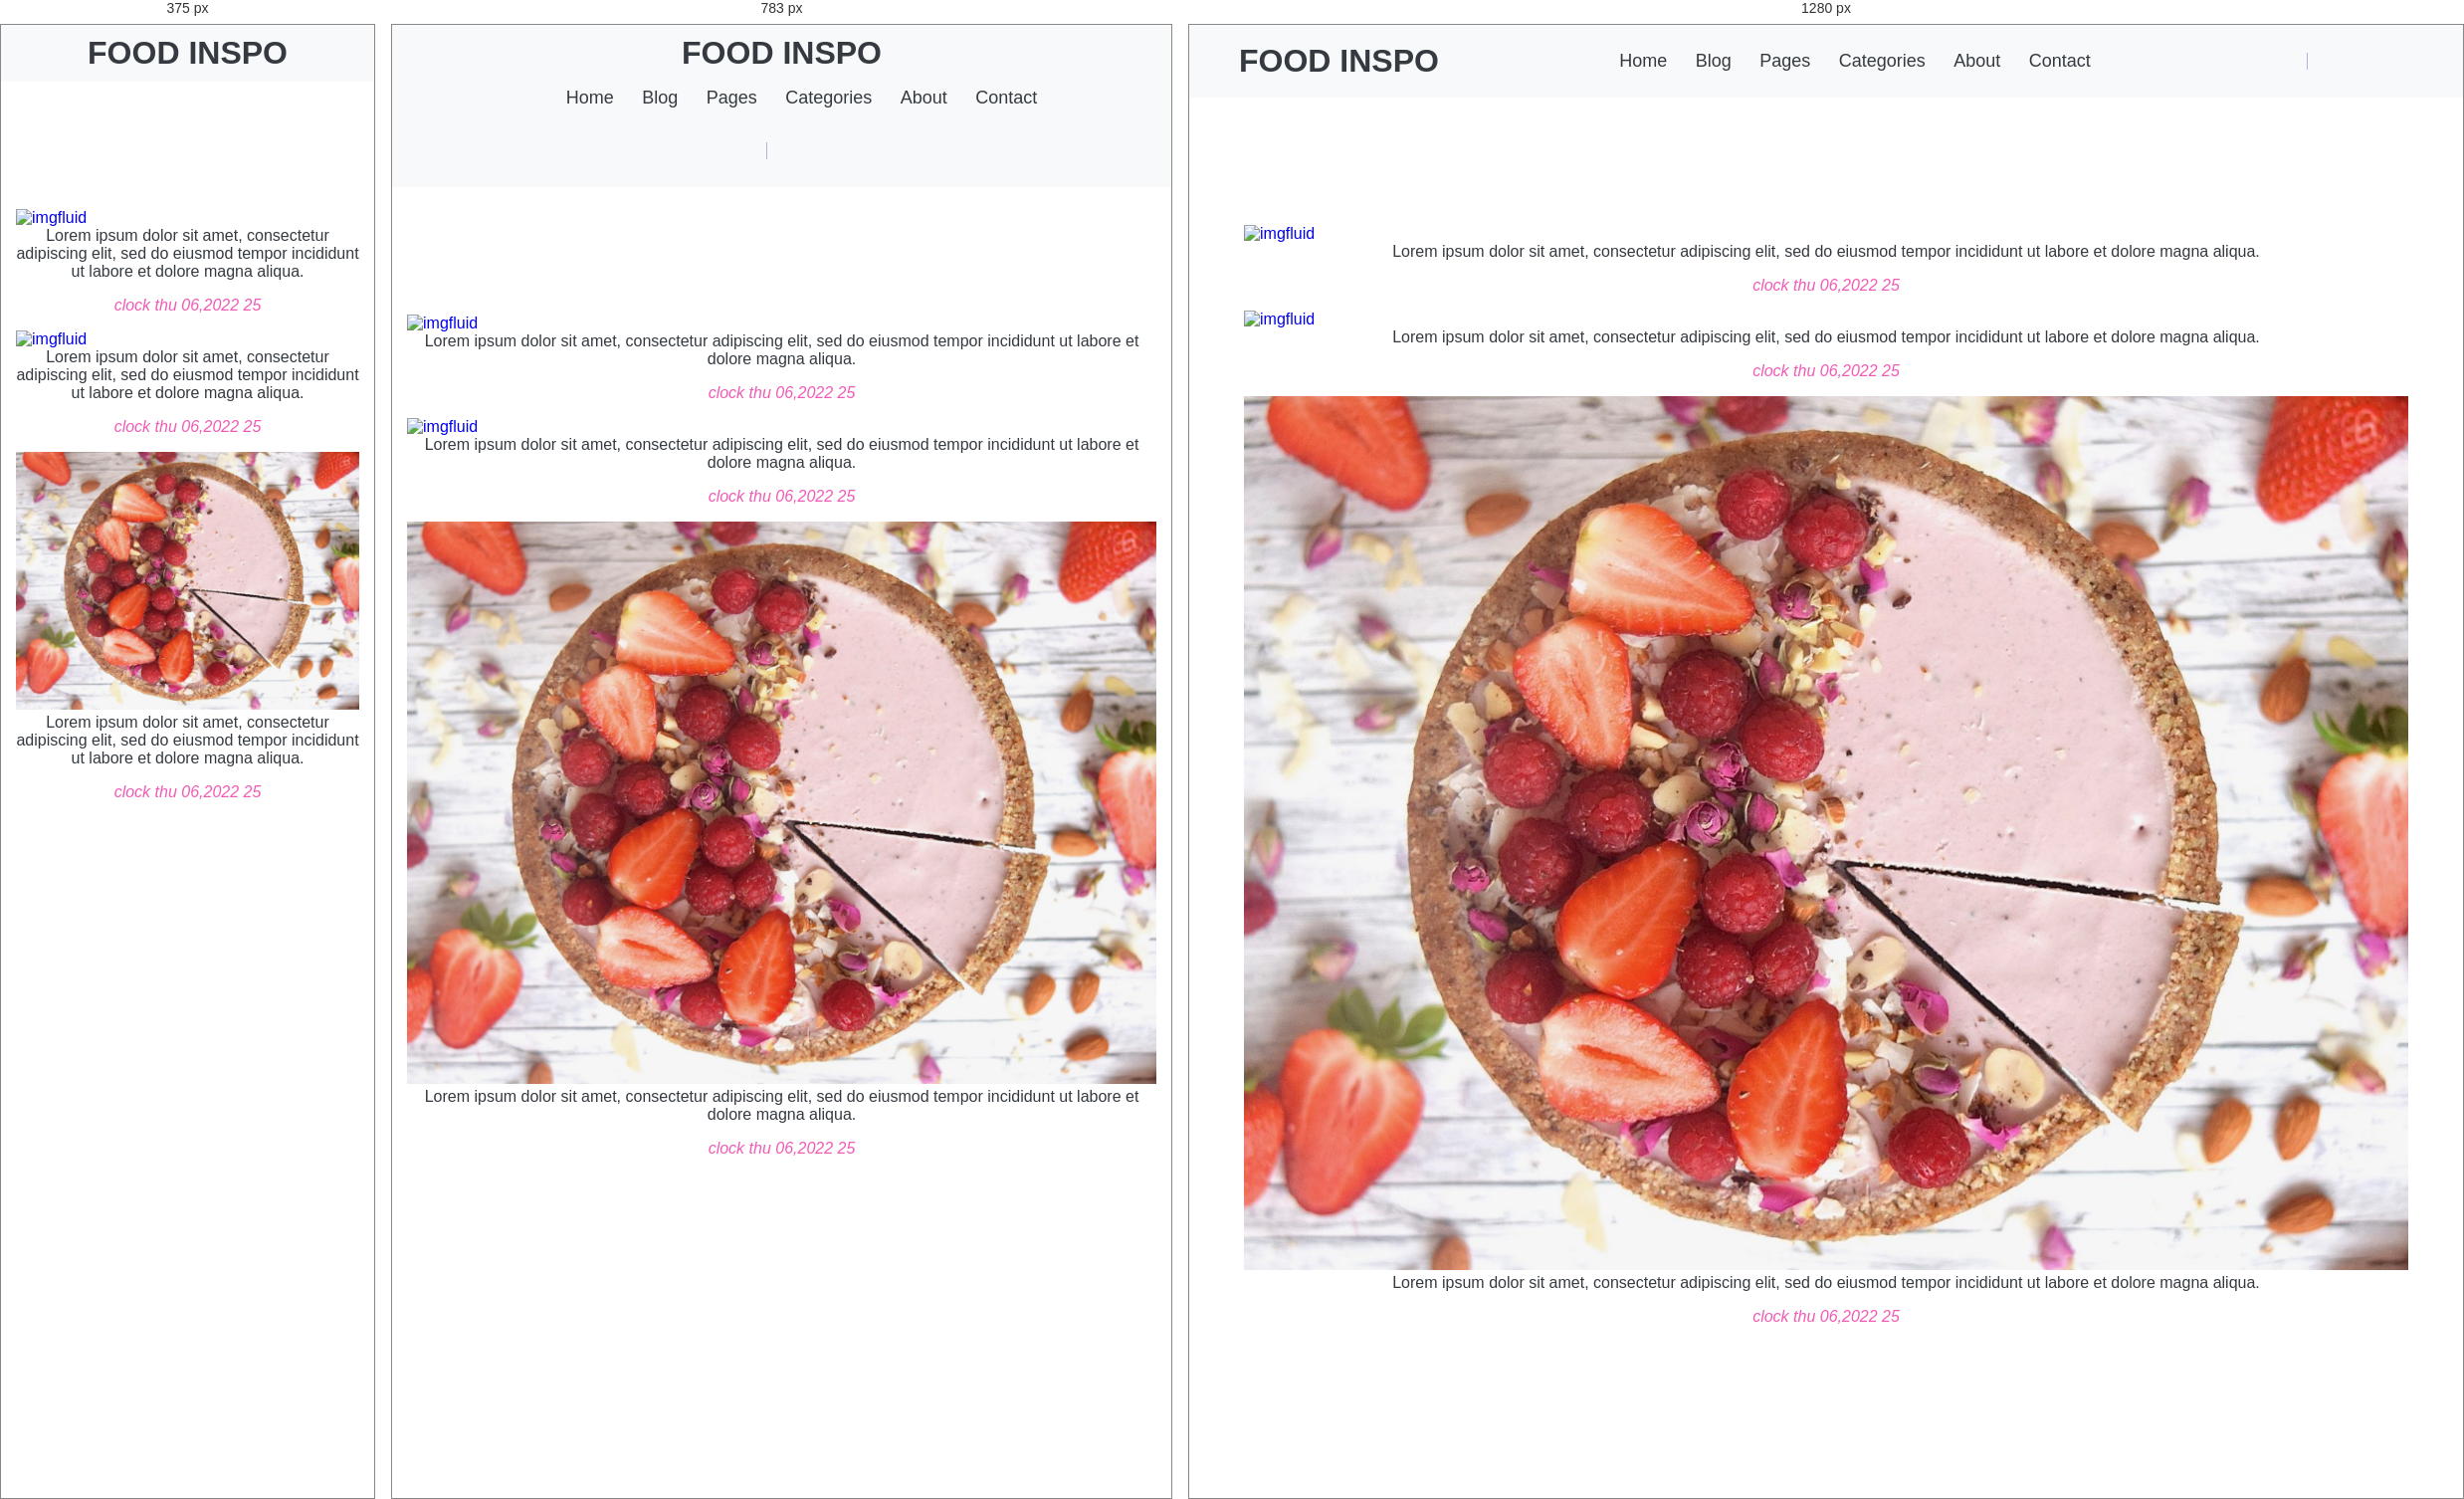
Rendered at 375 px, 783 px and 1280 px, left to right.

<!-- file: index.html -->
<!DOCTYPE html>
<html lang="en">
<head>
  <meta charset="UTF-8">
  <meta http-equiv="X-UA-Compatible" content="IE=edge">
  <meta name="viewport" content="width=device-width, initial-scale=1.0">
  <title>Food Inspo Blog</title>

  <!-- font awesome icons cdn -->
  
  <link rel="stylesheet" href="https://cdnjs.cloudflare.com/ajax/libs/font-awesome/6.2.0/css/all.min.css" integrity="sha512-xh6O/CkQoPOWDdYTDqeRdPCVd1SpvCA9XXcUnZS2FmJNp1coAFzvtCN9BmamE+4aHK8yyUHUSCcJHgXloTyT2A==" crossorigin="anonymous" referrerpolicy="no-referrer" />
  
  <!-- custom style.css file -->
    <link rel="stylesheet" href="style.css">

</head>

<body>
 
  <!-- Header -->
   <header id="header" class="shadow bg-light">
    <nav class="container navbar">
      <a href="/index.html" class="nav-brand text-dark">
        FOOD INSPO
      </a>
      
      <!-- toggle button-->
      <button class="toggle-button">
        <span><i class="fas fa-bars"></i></span>

      </button>
    
    <!-- collapse on toggle button click-->
    <div class="collapse">
      <ul class="navbar-vav">
        <a href="#" class="nav-link">Home</a>
        <a href="#" class="nav-link">Blog</a>
        <a href="#" class="nav-link">Pages</a>
        <a href="#" class="nav-link">Categories</a>
        <a href="#" class="nav-link">About</a>
        <a href="#" class="nav-link">Contact</a>
      </ul>
    </div>
    <!-- collapse on toggle button click-->
    <div class="collapse">
      <ul class="navbar-nav">
        <div class="search-box">
          <a href="#"class="nav-link"><i class="fa-solid fa-magnifying-glass"></i></a>

        </div>
        <a href="#" class="nav-link"><i class="fa-brands fa-facebook-f"></i></a></a>
        <a href="#" class="nav-link"><i class="fa-brands fa-instagram"></i></a></a>
        <a href="#" class="nav-link"><i class="fa-brands fa-tiktok"></i></a></a>
        <a href="#" class="nav-link"><i class="fa-brands fa-twitter"></i></a></a>


      </ul>
    </div>
      
  </nav>
  </header>
  <!-- .Header -->

  <!-- Main Site-->
  <main id="site-main">
    <!--  Blog Post Section-->
      <section id="post">
        <div class="container">
          <div class="grid">
            <!--  article-->
            
              <div class="grid-item">
                <article class="article">
                  <div class="card">
                    <div class="overflow-img">
                      <a href="#">
                        <img src="./images/avotoast.jpeg" class="img-fluid" alt="imgfluid">
                      </a>
                    </div>
                    
                    <div class="card-body text-center px-1">
                      <a href="#" class="text-title display-1 text-dark">
                        Lorem ipsum dolor sit amet, consectetur adipiscing elit, sed do eiusmod tempor incididunt ut labore et dolore magna aliqua.
                      </a>
                      <p class="secondary-title text-secondary display-3">
                        <span><i class="far fa-clock text-primary">clock thu 06,2022 </i></span>
                        <span><i class="far fa-comments text-primary">25</i></span>
                      </p>

                    </div>


                  </div>

                </article>
              </div>

             <!--  article-->
             <!--  article-->
            
             <div class="grid-item">
              <article class="article">
                <div class="card">
                  <div class="overflow-img">
                    <a href="#">
                      <img src="./images/shakshuka-for-one.jpeg" class="img-fluid" alt="imgfluid">
                    </a>
                  </div>
                  
                  <div class="card-body text-center px-1">
                    <a href="#" class="text-title display-1 text-dark">
                      Lorem ipsum dolor sit amet, consectetur adipiscing elit, sed do eiusmod tempor incididunt ut labore et dolore magna aliqua.
                    </a>
                    <p class="secondary-title text-secondary display-3">
                      <span><i class="far fa-clock text-primary">clock thu 06,2022 </i></span>
                      <span><i class="far fa-comments text-primary">25</i></span>
                    </p>

                  </div>


                </div>

              </article>
            </div>
            <!--  article-->
            
            <div class="grid-item">
              <article class="article">
                <div class="card">
                  <div class="overflow-img">
                    <a href="#">
                      <img src="./images/dsc_4882-1-1536x1152.jpeg" class="img-fluid" alt="imgfluid">
                    </a>
                  </div>
                  
                  <div class="card-body text-center px-1">
                    <a href="#" class="text-title display-1 text-dark">
                      Lorem ipsum dolor sit amet, consectetur adipiscing elit, sed do eiusmod tempor incididunt ut labore et dolore magna aliqua.
                    </a>
                    <p class="secondary-title text-secondary display-3">
                      <span><i class="far fa-clock text-primary">clock thu 06,2022 </i></span>
                      <span><i class="far fa-comments text-primary">25</i></span>
                    </p>

                  </div>


                </div>

              </article>
            </div>

           <!--  article-->

           <!--  article-->
          </div>
        </div>
      </section>

    <!--  Blog Post Section-->
  </main>


  <!-- Main Site-->


  <!-- custom javascript main.js file-->
  <script src="main.js"></script>

</body>
</html>

/* @media block from style.css */
@media(max-width: 992px){
    .navbar{
      flex-direction: column;

    }
    }

/* @media block from style.css */
@media(max-width: 574px){
    .toggle-button{
      display: initial;

    }

    .collapse{
      max-height: 0;
      overflow: hidden;
      transition: all 0.8s ease-in;
    }
    .collapse.nav-link{
      display: block;
      text-align: center;
    }
    
    .search-box{
      border-right: none;

    }

    .collapse-toggle{
      max-height: 500px;
    }
  }